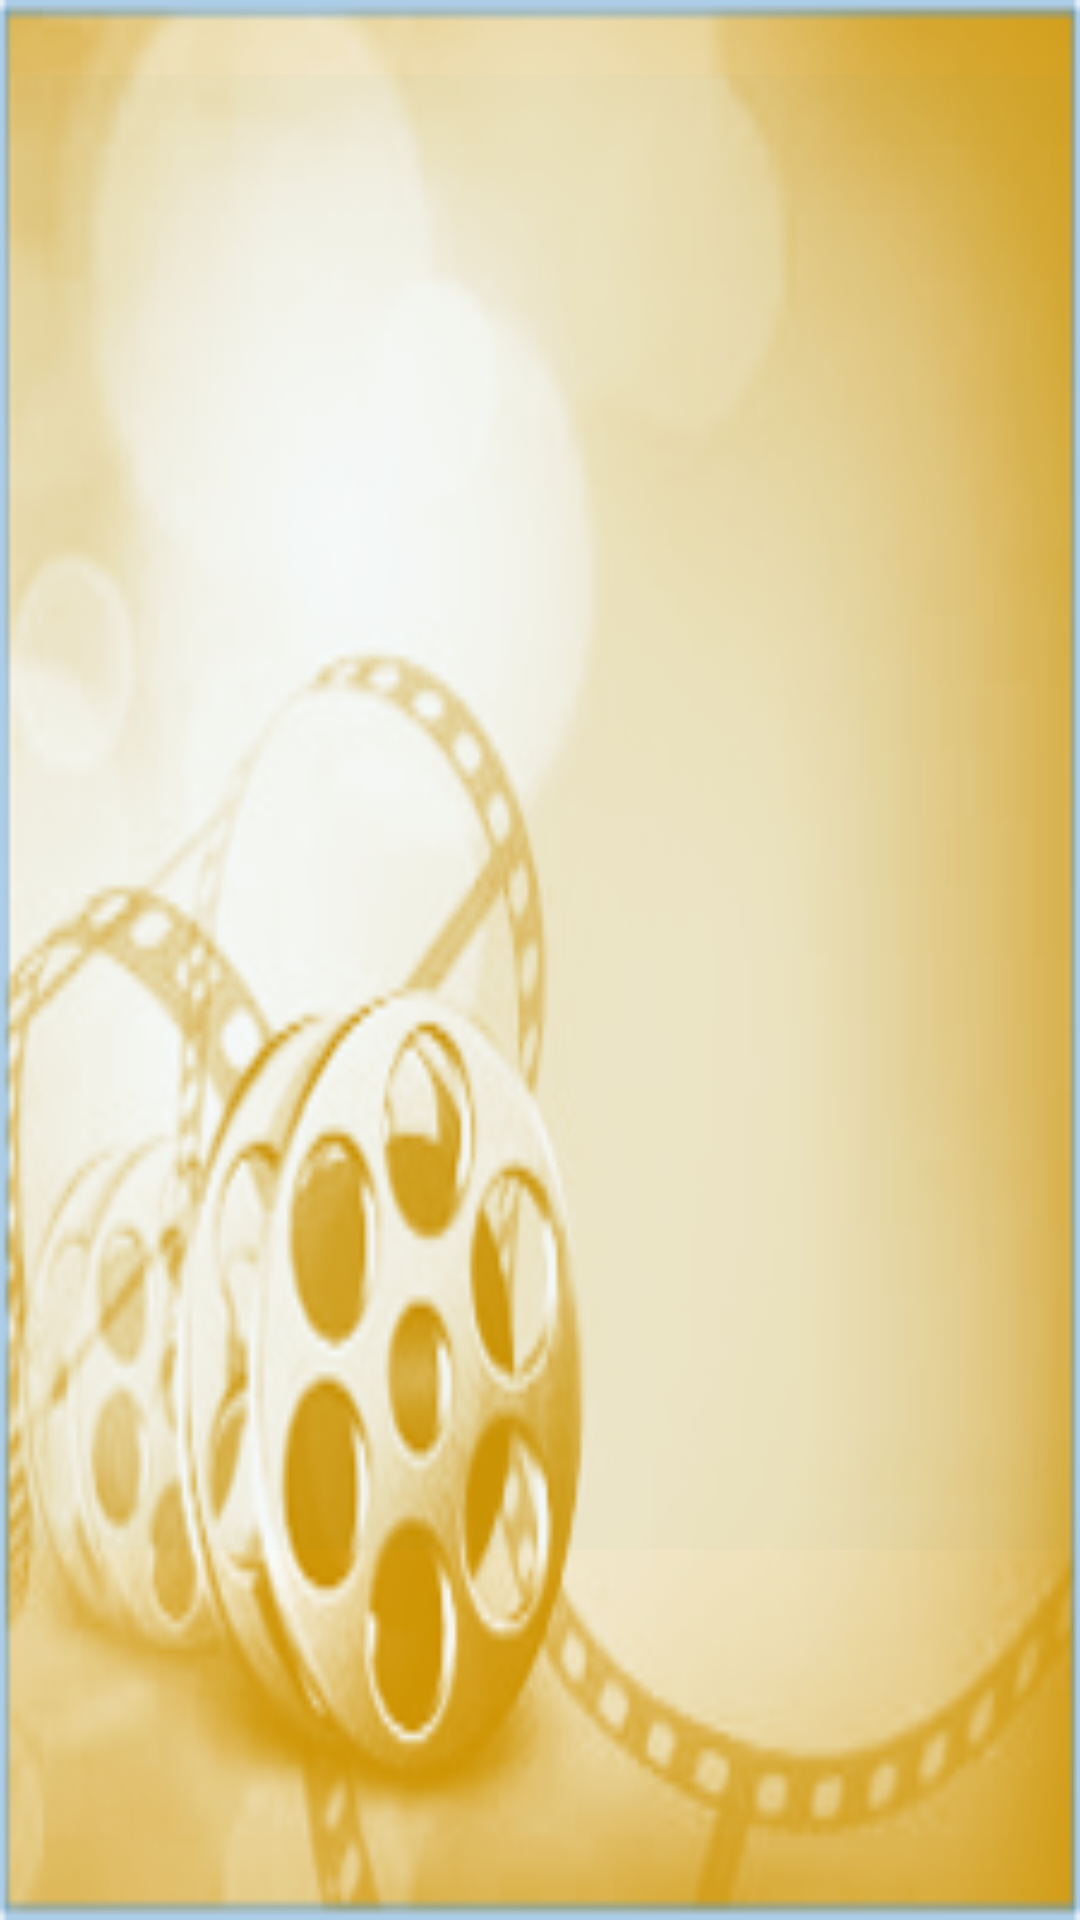

This screen was rendered from an Android layout file. Write that file and the resources it references.
<!-- AndroidManifest.xml: application theme AppTheme -->
<!-- res/layout/activity_display_body.xml -->
<?xml version="1.0" encoding="utf-8"?>
<LinearLayout xmlns:android="http://schemas.android.com/apk/res/android"
    xmlns:app="http://schemas.android.com/apk/res-auto"
    android:orientation="vertical" android:layout_width="@dimen/app_info_popup_width"
    android:layout_height="@dimen/app_info_popup_height"
    android:background="@color/popupBgColor"
    android:id="@+id/displayBodyLayout"
    android:weightSum="6"
    android:paddingRight="@dimen/activity_horizontal_margin"
    android:paddingLeft="@dimen/activity_horizontal_margin"
    android:paddingTop="@dimen/activity_vertical_margin"
    android:paddingBottom="@dimen/activity_vertical_margin">

    <TextView
        android:layout_width="match_parent"
        android:layout_height="0dp"
        android:id="@+id/iBodyTV"
        android:inputType="textMultiLine"
        android:ellipsize="end"
        android:layout_gravity="center"
        android:focusable="false"
        android:focusableInTouchMode="false"
        android:textSize="@dimen/app_txt_size"
        android:background="@color/popupBgColor"
        android:layout_marginBottom="20dp"
        android:layout_marginTop="20dp"
        android:layout_weight="5"
        android:elevation="15dp" />

</LinearLayout>
<!-- resources referenced by this layout -->
<resources>
  <color name="popupBgColor">#05175677</color>
  <dimen name="activity_horizontal_margin">5dp</dimen>
  <dimen name="activity_vertical_margin">5dp</dimen>
  <dimen name="app_info_popup_height">350dp</dimen>
  <dimen name="app_info_popup_width">300dp</dimen>
  <dimen name="app_txt_size">18sp</dimen>
  <style name="AppTheme" parent="Theme.AppCompat.Light">
          
          <item name="colorPrimary">@color/colorPrimary</item>
          <item name="colorPrimaryDark">@color/colorPrimaryDark</item>
          <item name="colorAccent">@color/colorAccent</item>
          <item name="android:windowBackground">@drawable/mylibbg</item>
          <item name="android:textColorPrimary">@color/itemTxtColor</item>
          <item name="android:textColor">@color/itemTxtColor</item>
          <item name="android:textSize">@dimen/app_txt_size</item>
          <item name="android:actionMenuTextColor">@color/colorAccent</item>
          <item name="actionMenuTextColor">@color/colorAccent</item>
      </style>
  <color name="colorPrimary">#d69c20</color>
  <color name="colorPrimaryDark">#8e6611</color>
  <color name="colorAccent">#c0392b</color>
  <!-- drawable mylibbg: png bitmap (drawable, 71957 bytes) -->
  <color name="itemTxtColor">#114f75</color>
</resources>
